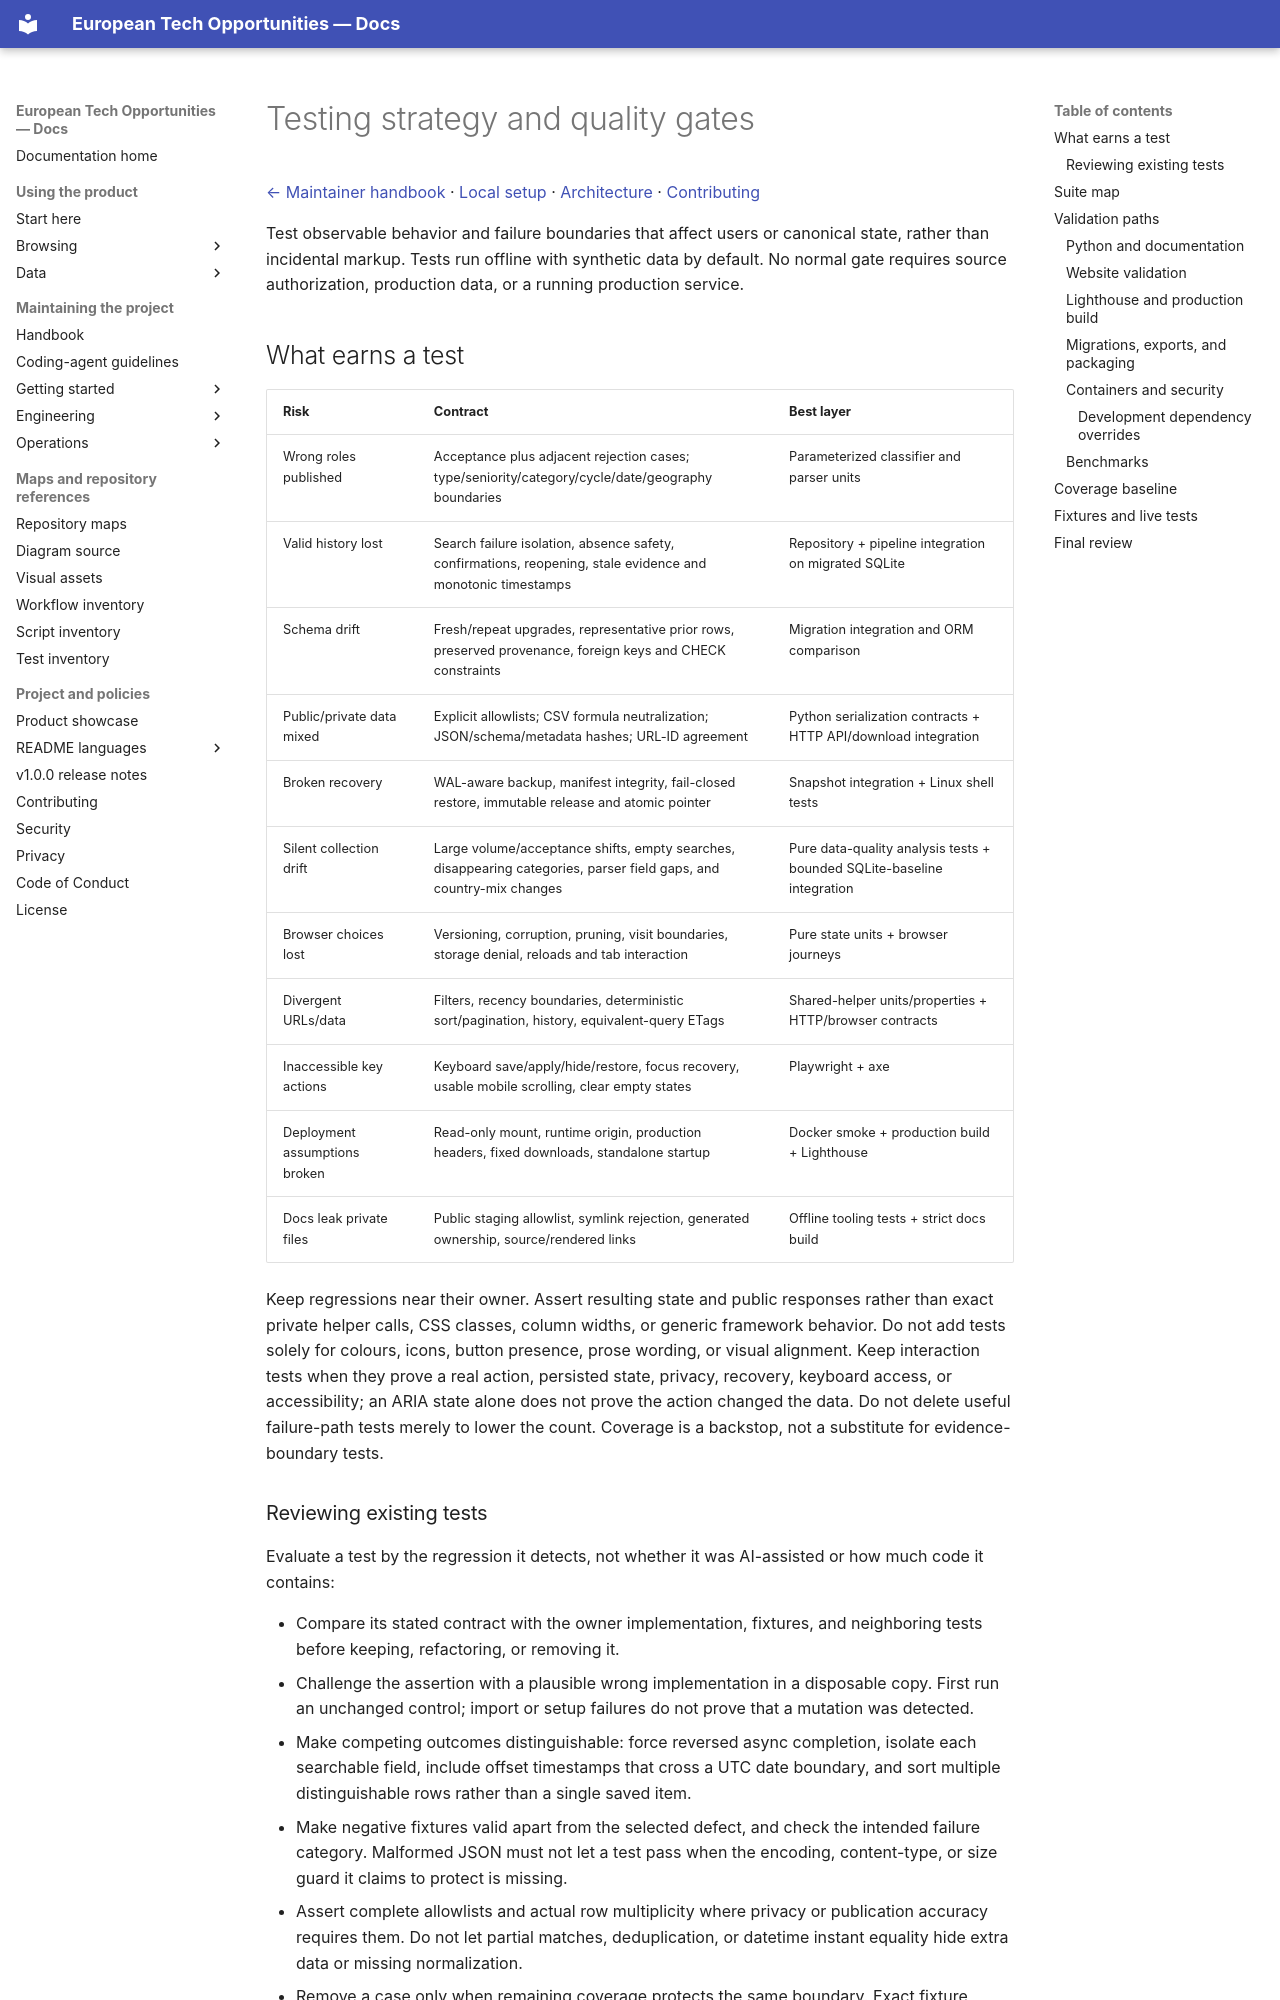

repository: simonesiega/european-tech-opportunities-2027 · page: maintainers/engineering/testing.html · generator: mkdocs

# Testing strategy and quality gates

[← Maintainer handbook](../README.md) · [Local setup](../getting-started/setup.md) · [Architecture](architecture.md) · [Contributing](../../../CONTRIBUTING.md)

Test observable behavior and failure boundaries that affect users or canonical state, rather than incidental markup. Tests run offline with synthetic data by default. No normal gate requires source authorization, production data, or a running production service.

## What earns a test

| Risk | Contract | Best layer |
|---|---|---|
| Wrong roles published | Acceptance plus adjacent rejection cases; type/seniority/category/cycle/date/geography boundaries | Parameterized classifier and parser units |
| Valid history lost | Search failure isolation, absence safety, confirmations, reopening, stale evidence and monotonic timestamps | Repository + pipeline integration on migrated SQLite |
| Schema drift | Fresh/repeat upgrades, representative prior rows, preserved provenance, foreign keys and CHECK constraints | Migration integration and ORM comparison |
| Public/private data mixed | Explicit allowlists; CSV formula neutralization; JSON/schema/metadata hashes; URL-ID agreement | Python serialization contracts + HTTP API/download integration |
| Broken recovery | WAL-aware backup, manifest integrity, fail-closed restore, immutable release and atomic pointer | Snapshot integration + Linux shell tests |
| Silent collection drift | Large volume/acceptance shifts, empty searches, disappearing categories, parser field gaps, and country-mix changes | Pure data-quality analysis tests + bounded SQLite-baseline integration |
| Browser choices lost | Versioning, corruption, pruning, visit boundaries, storage denial, reloads and tab interaction | Pure state units + browser journeys |
| Divergent URLs/data | Filters, recency boundaries, deterministic sort/pagination, history, equivalent-query ETags | Shared-helper units/properties + HTTP/browser contracts |
| Inaccessible key actions | Keyboard save/apply/hide/restore, focus recovery, usable mobile scrolling, clear empty states | Playwright + axe |
| Deployment assumptions broken | Read-only mount, runtime origin, production headers, fixed downloads, standalone startup | Docker smoke + production build + Lighthouse |
| Docs leak private files | Public staging allowlist, symlink rejection, generated ownership, source/rendered links | Offline tooling tests + strict docs build |

Keep regressions near their owner. Assert resulting state and public responses rather than exact private helper calls, CSS classes, column widths, or generic framework behavior. Do not add tests solely for colours, icons, button presence, prose wording, or visual alignment. Keep interaction tests when they prove a real action, persisted state, privacy, recovery, keyboard access, or accessibility; an ARIA state alone does not prove the action changed the data. Do not delete useful failure-path tests merely to lower the count. Coverage is a backstop, not a substitute for evidence-boundary tests.
